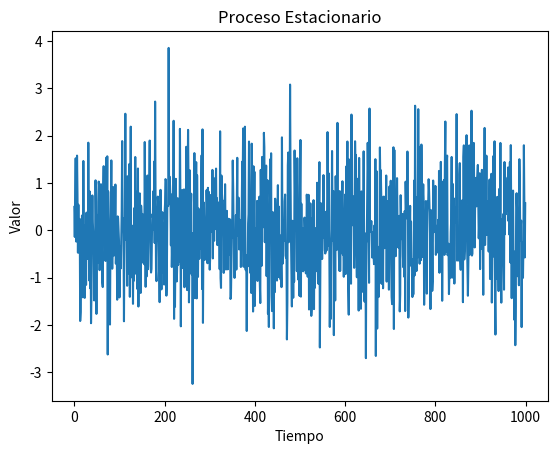

Write the Python code that produced this figure.
import numpy as np  # numpy es utilizado para operaciones numéricas y generación de números aleatorios
import matplotlib.pyplot as plt  # matplotlib se utiliza para la creación de gráficos

# Definir parámetros del proceso estacionario
np.random.seed(42)  # Establecer la semilla del generador de números aleatorios para reproducibilidad
media = 0  # Media de la distribución normal
desviacion_estandar = 1  # Desviación estándar de la distribución normal
num_muestras = 1000  # Número de muestras a generar

# Generar un proceso estacionario con una distribución normal
# El proceso estacionario aquí se modela como una serie de 1000 muestras de una normal con media 0 y desviación estándar 1
proceso = np.random.normal(media, desviacion_estandar, num_muestras)

# Graficar el proceso generado
plt.plot(proceso)  # Crear un gráfico de líneas para visualizar la serie temporal
plt.title('Proceso Estacionario')  # Título del gráfico
plt.xlabel('Tiempo')  # Etiqueta del eje X (Tiempo)
plt.ylabel('Valor')  # Etiqueta del eje Y (Valor del proceso)
plt.show()  # Mostrar el gráfico
